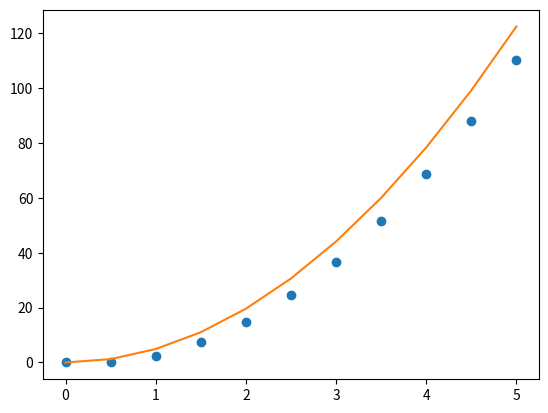

Here is the Python script that generated this plot:
import matplotlib.pyplot as plt
import numpy as np

dt=0.5
tf=5.0
t0=0 
x0=0
n=int((tf-t0)/dt)

t=np.zeros(n+1)
x=np.zeros(n+1)
vx=np.zeros(n+1)

g=9.80
v0x=0
vx[0]=v0x
t[0]=t0 
x[0]=x0

for i in range(n): 
    t[i+1]=t[i]+dt
    vx[i]=g*t[i]
    x[i+1]=x[i]+vx[i]*dt

plt.plot(t,x,"o")
plt.plot(t,0.5*g*(t**2))
plt.show()

